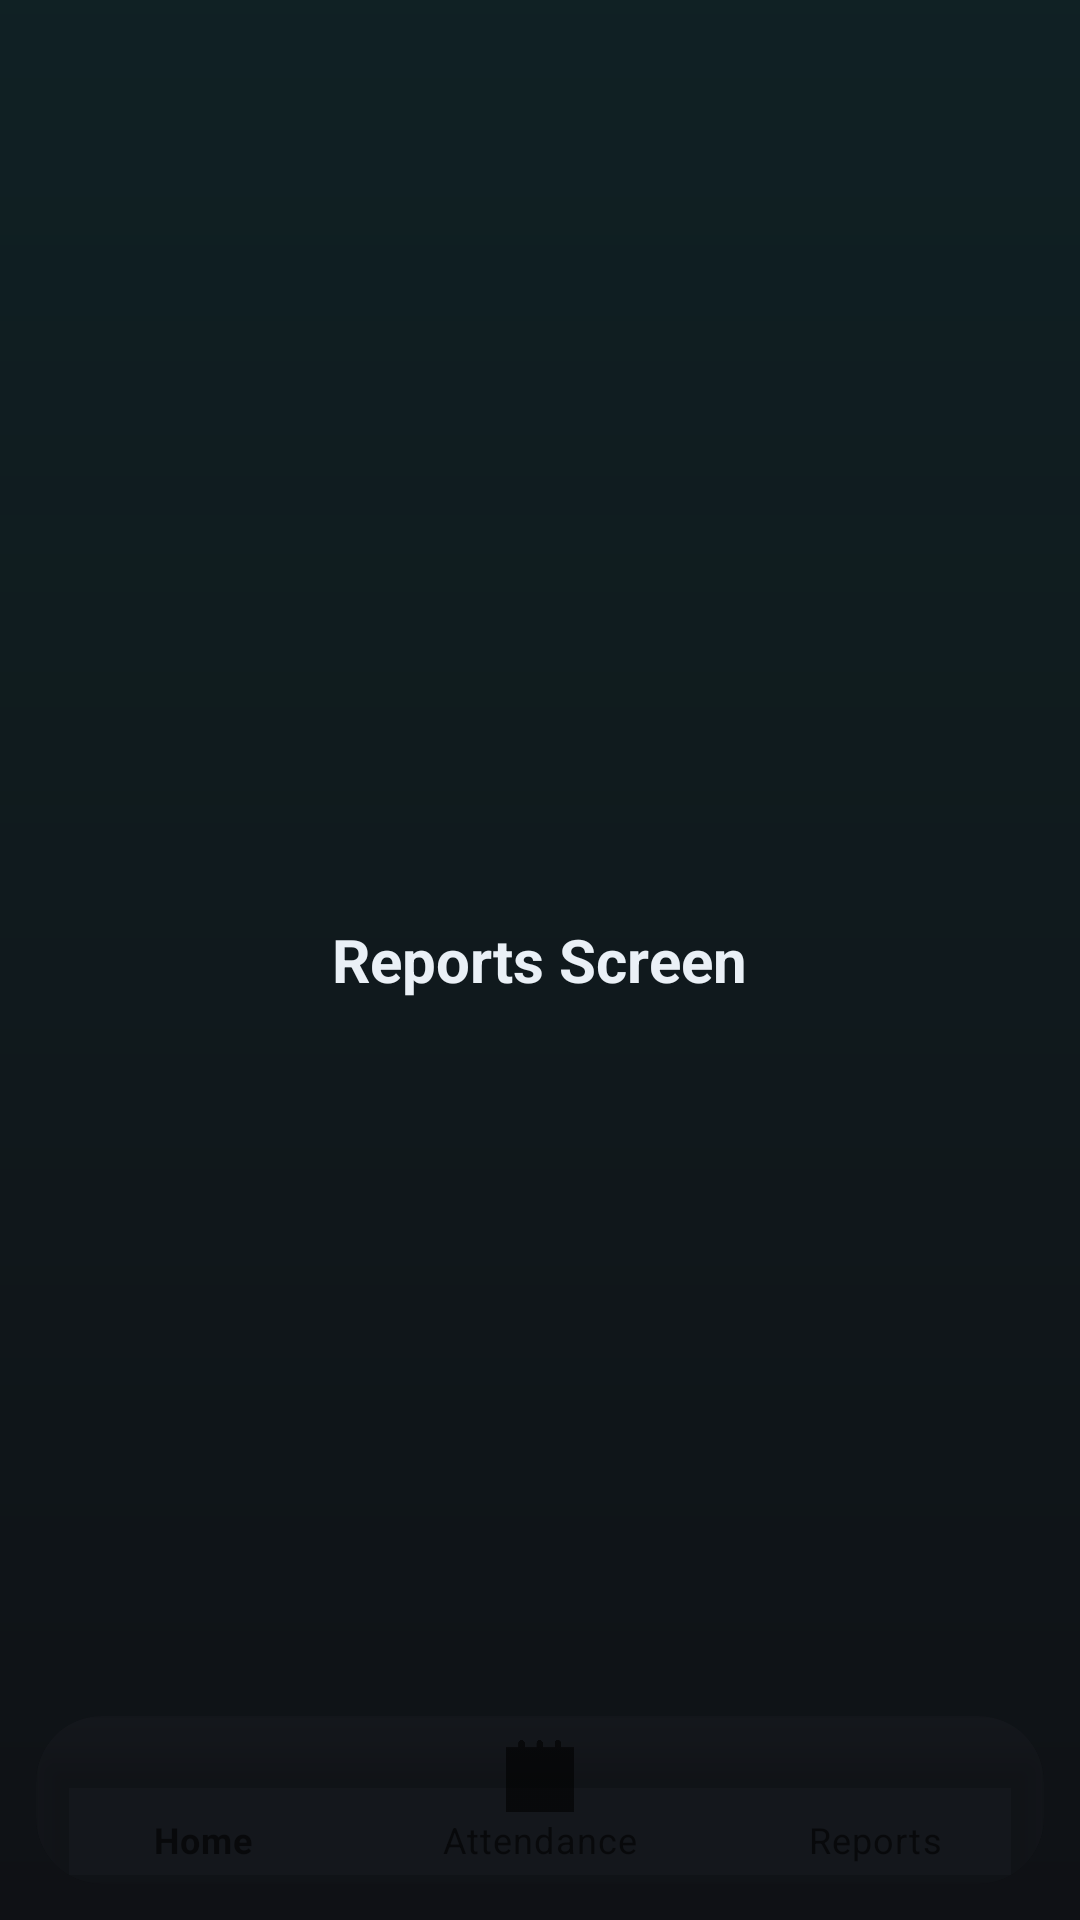

This screen was rendered from an Android layout file. Write that file and the resources it references.
<!-- AndroidManifest.xml: application theme Theme.ATSAttendance -->
<!-- res/layout/activity_reports.xml -->
<?xml version="1.0" encoding="utf-8"?>
<androidx.coordinatorlayout.widget.CoordinatorLayout
    xmlns:android="http://schemas.android.com/apk/res/android"
    xmlns:app="http://schemas.android.com/apk/res-auto"
    android:id="@+id/root"
    android:layout_width="match_parent"
    android:layout_height="match_parent"
    android:background="@drawable/bg_screen">

    <com.google.android.material.textview.MaterialTextView
        android:layout_width="wrap_content"
        android:layout_height="wrap_content"
        android:text="Reports Screen"
        android:textSize="20sp"
        android:textStyle="bold"
        android:textColor="@color/text_primary"
        android:layout_gravity="center"/>

    <com.google.android.material.card.MaterialCardView
        android:id="@+id/bottomNavCard"
        android:layout_width="match_parent"
        android:layout_height="wrap_content"
        android:layout_gravity="bottom"
        android:layout_margin="12dp"
        app:cardCornerRadius="22dp"
        app:cardElevation="0dp"
        app:cardBackgroundColor="@color/surface_card">

        <com.google.android.material.bottomnavigation.BottomNavigationView
            android:id="@+id/bottomNav"
            android:layout_width="match_parent"
            android:layout_height="wrap_content"
            android:background="@android:color/transparent"
            app:menu="@menu/menu_bottom_nav"
            app:itemIconTint="@null"
            app:itemTextColor="@null"
            app:labelVisibilityMode="labeled" />
    </com.google.android.material.card.MaterialCardView>

</androidx.coordinatorlayout.widget.CoordinatorLayout>
<!-- resources referenced by this layout -->
<resources>
  <color name="surface_card">#14171C</color>
  <color name="text_primary">#EAF0F6</color>
  <!-- drawable bg_screen (drawable) -->
  <?xml version="1.0" encoding="utf-8"?>
  <layer-list xmlns:android="http://schemas.android.com/apk/res/android">
  
      <item>
          <shape>
              <solid android:color="#0F1115"/>
          </shape>
      </item>
  
      
      <item android:top="-200dp">
          <shape>
              <gradient
                  android:startColor="#1A16D6D0"
                  android:endColor="#00000000"
                  android:angle="270"/>
          </shape>
      </item>
  
  </layer-list>
  <style name="Theme.ATSAttendance" parent="Theme.MaterialComponents.DayNight.NoActionBar" />
</resources>
